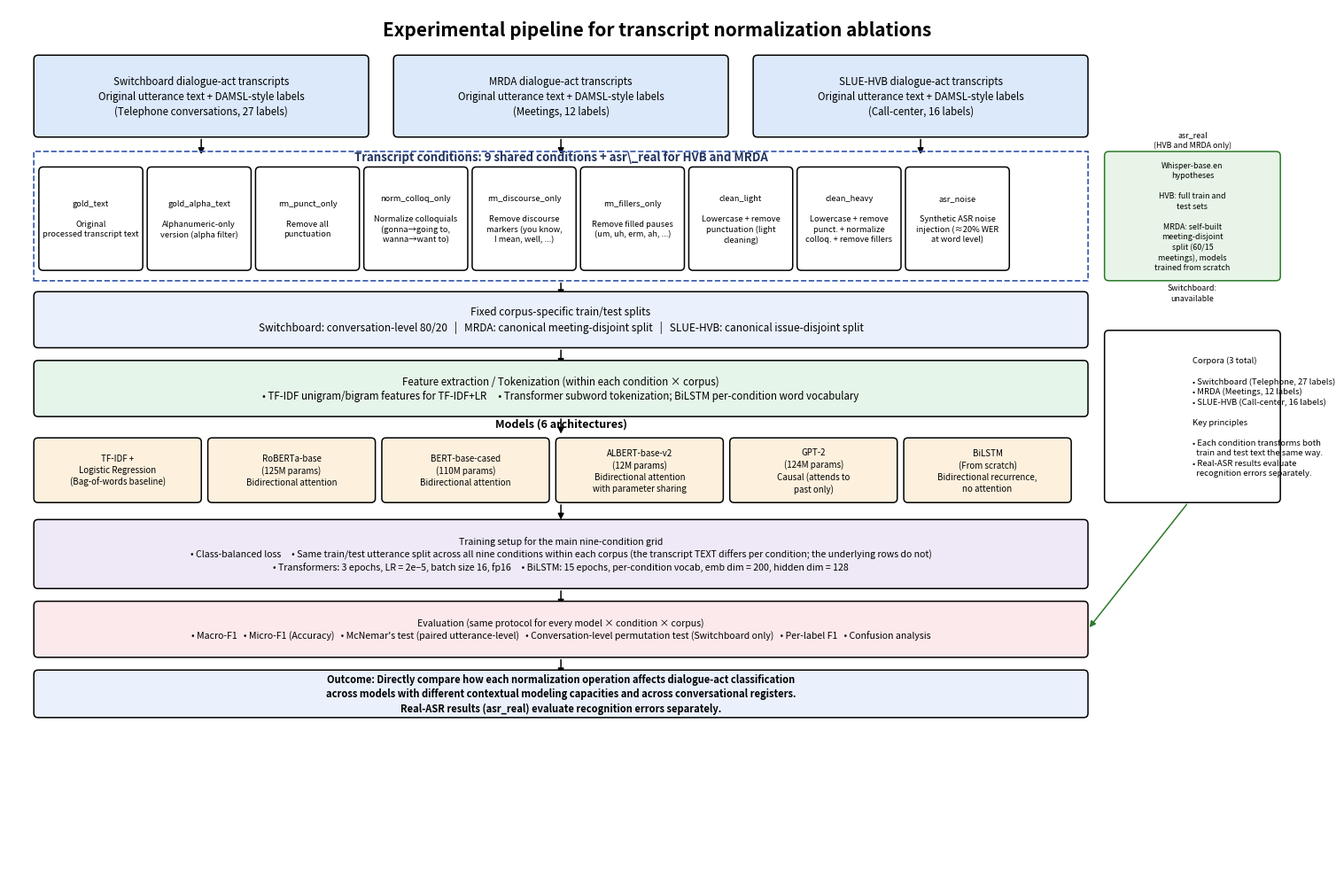

The matplotlib source for this figure: (Note: this script raises an exception after producing the figure.)
#!/usr/bin/env python3
"""
Regenerates the experimental-pipeline diagram (image.png), fixing one
inaccurate claim in the prior version: "Same training data across all nine
conditions" is wrong -- each condition trains AND tests on its own
transformed text (that's the point of the ablation). What's actually held
constant is the row-level train/test split, not the text itself.
"""
import matplotlib.pyplot as plt
from matplotlib.patches import FancyBboxPatch
from matplotlib.lines import Line2D

fig, ax = plt.subplots(figsize=(15.5, 10.2))
ax.set_xlim(0, 155)
ax.set_ylim(0, 102)
ax.axis("off")


def box(x, y, w, h, text, fc="white", ec="black", fontsize=8.3, weight="normal", ha="center", lw=1.1, boxstyle="round,pad=0.012,rounding_size=0.5"):
    ax.add_patch(FancyBboxPatch((x, y), w, h, boxstyle=boxstyle, fc=fc, ec=ec, lw=lw, zorder=2))
    ax.text(x + w / 2, y + h / 2, text, ha=ha, va="center", fontsize=fontsize, weight=weight,
             zorder=3, wrap=True, linespacing=1.35)


def arrow(x0, y0, x1, y1, color="black"):
    ax.annotate("", xy=(x1, y1), xytext=(x0, y0),
                arrowprops=dict(arrowstyle="-|>", lw=1.1, color=color), zorder=1)


ax.text(77.5, 99.5, "Experimental pipeline for transcript normalization ablations",
        ha="center", va="center", fontsize=15, weight="bold")

# Row 1: corpora
corp_y, corp_h = 87, 9.5
box(3, corp_y, 40, corp_h,
    "Switchboard dialogue-act transcripts\nOriginal utterance text + DAMSL-style labels\n(Telephone conversations, 27 labels)",
    fc="#dbe9fb")
box(46, corp_y, 40, corp_h,
    "MRDA dialogue-act transcripts\nOriginal utterance text + DAMSL-style labels\n(Meetings, 12 labels)",
    fc="#dbe9fb")
box(89, corp_y, 40, corp_h,
    "SLUE-HVB dialogue-act transcripts\nOriginal utterance text + DAMSL-style labels\n(Call-center, 16 labels)",
    fc="#dbe9fb")
for cx in (23, 66, 109):
    arrow(cx, corp_y, cx, corp_y - 2.3)

# Conditions band
cond_y, cond_h = 71.5, 13.5
ax.add_patch(FancyBboxPatch((3, cond_y - 1.2), 126, cond_h + 1.5, boxstyle="round,pad=0.02", fc="none", ec="#3355aa", lw=1.2, ls="--", zorder=1))
ax.text(66, cond_y + cond_h - 0.3, "Transcript conditions: 9 shared conditions + asr\\_real for HVB and MRDA",
        ha="center", va="center", fontsize=9.5, weight="bold", color="#20335e")

cond_labels = [
    ("gold_text", "Original\nprocessed transcript text"),
    ("gold_alpha_text", "Alphanumeric-only\nversion (alpha filter)"),
    ("rm_punct_only", "Remove all\npunctuation"),
    ("norm_colloq_only", "Normalize colloquials\n(gonna→going to,\nwanna→want to)"),
    ("rm_discourse_only", "Remove discourse\nmarkers (you know,\nI mean, well, ...)"),
    ("rm_fillers_only", "Remove filled pauses\n(um, uh, erm, ah, ...)"),
    ("clean_light", "Lowercase + remove\npunctuation (light\ncleaning)"),
    ("clean_heavy", "Lowercase + remove\npunct. + normalize\ncolloq. + remove fillers"),
    ("asr_noise", "Synthetic ASR noise\ninjection (≈20% WER\nat word level)"),
]
n = len(cond_labels)
cw = 12.4
gap = 0.55
start_x = 3.6
for i, (name, desc) in enumerate(cond_labels):
    x = start_x + i * (cw + gap)
    box(x, cond_y, cw, cond_h - 1.5, f"{name}\n\n{desc}", fc="white", fontsize=6.7)

box(131, cond_y - 1.2, 21, cond_h + 1.5,
    "asr_real\n(HVB and MRDA only)\n\nWhisper-base.en\nhypotheses\n\n"
    "HVB: full train and\ntest sets\n\n"
    "MRDA: self-built\nmeeting-disjoint\nsplit (60/15\nmeetings), models\ntrained from scratch\n\n"
    "Switchboard:\nunavailable",
    fc="#e7f4e7", ec="#2a7a2a", fontsize=6.4)

arrow(66, cond_y - 1.2, 66, cond_y - 3.3)

# Splits
split_y, split_h = 62.5, 6.5
box(3, split_y, 126, split_h,
    "Fixed corpus-specific train/test splits\n"
    "Switchboard: conversation-level 80/20   |   MRDA: canonical meeting-disjoint split   |   SLUE-HVB: canonical issue-disjoint split",
    fc="#eaf1fc", fontsize=8.5)
arrow(66, split_y, 66, split_y - 2.3)

# Feature extraction
feat_y, feat_h = 54.5, 6.5
box(3, feat_y, 126, feat_h,
    "Feature extraction / Tokenization (within each condition × corpus)\n"
    "• TF-IDF unigram/bigram features for TF-IDF+LR     • Transformer subword tokenization; BiLSTM per-condition word vocabulary",
    fc="#e6f5ea", fontsize=8.3)
arrow(66, feat_y, 66, feat_y - 2.3)

# Models
mod_y, mod_h = 44.5, 7.5
ax.text(66, mod_y + mod_h + 1.3, "Models (6 architectures)", ha="center", fontsize=9, weight="bold")
model_labels = [
    "TF-IDF +\nLogistic Regression\n(Bag-of-words baseline)",
    "RoBERTa-base\n(125M params)\nBidirectional attention",
    "BERT-base-cased\n(110M params)\nBidirectional attention",
    "ALBERT-base-v2\n(12M params)\nBidirectional attention\nwith parameter sharing",
    "GPT-2\n(124M params)\nCausal (attends to\npast only)",
    "BiLSTM\n(From scratch)\nBidirectional recurrence,\nno attention",
]
mw = 20
mgap = 0.8
mstart = 3
for i, text in enumerate(model_labels):
    x = mstart + i * (mw + mgap)
    box(x, mod_y, mw, mod_h, text, fc="#fdf1de", fontsize=7)
arrow(66, mod_y, 66, mod_y - 2.3)

# Training setup -- CORRECTED CLAIM
train_y, train_h = 34.5, 8
box(3, train_y, 126, train_h,
    "Training setup for the main nine-condition grid\n"
    "• Class-balanced loss     • Same train/test utterance split across all nine conditions within each corpus "
    "(the transcript TEXT differs per condition; the underlying rows do not)\n"
    "• Transformers: 3 epochs, LR = 2e−5, batch size 16, fp16     • BiLSTM: 15 epochs, per-condition vocab, emb dim = 200, hidden dim = 128",
    fc="#efe9f7", fontsize=7.6)
arrow(66, train_y, 66, train_y - 2.3)

# Evaluation
eval_y, eval_h = 26.5, 6.5
box(3, eval_y, 126, eval_h,
    "Evaluation (same protocol for every model × condition × corpus)\n"
    "• Macro-F1   • Micro-F1 (Accuracy)   • McNemar's test (paired utterance-level)   "
    "• Conversation-level permutation test (Switchboard only)   • Per-label F1   • Confusion analysis",
    fc="#fbe9ec", fontsize=7.6)
arrow(66, eval_y, 66, eval_y - 2.3)

# Outcome
out_y, out_h = 19.5, 5.5
box(3, out_y, 126, out_h,
    "Outcome: Directly compare how each normalization operation affects dialogue-act classification\n"
    "across models with different contextual modeling capacities and across conversational registers.\n"
    "Real-ASR results (asr_real) evaluate recognition errors separately.",
    fc="#eaf1fc", fontsize=8, weight="bold")

# Side boxes
box(131, 44.5, 21, 20,
    "Corpora (3 total)\n\n"
    "• Switchboard (Telephone, 27 labels)\n"
    "• MRDA (Meetings, 12 labels)\n"
    "• SLUE-HVB (Call-center, 16 labels)\n\n"
    "Key principles\n\n"
    "• Each condition transforms both\n  train and test text the same way.\n"
    "• Real-ASR results evaluate\n  recognition errors separately.",
    fc="white", fontsize=6.8, ha="left")
arrow(141, 44.5, 129, eval_y + eval_h / 2, color="#2a7a2a")

fig.tight_layout()
fig.savefig("paper/pipeline_diagram_v2.png", dpi=200)
print("Saved pipeline_diagram_v2.png")
